The GitHub repository Achuthankrishna/Brain-Tumor-Classification-Using-ResNet contains a labelled image folder "Brain-Tumor-Classification-Using-ResNet" with 4 categories: glioma tumor, meningioma tumor, no tumor, pituitary tumor. Examples follow, each with its label.

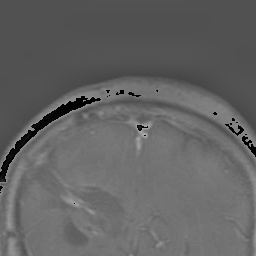
Label: glioma tumor

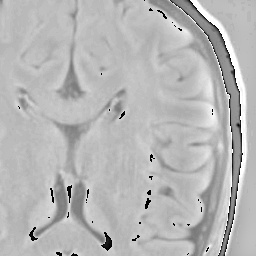
Label: no tumor

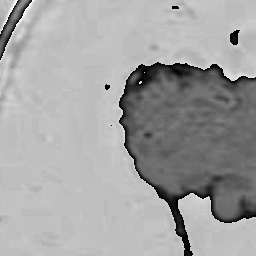
Label: meningioma tumor

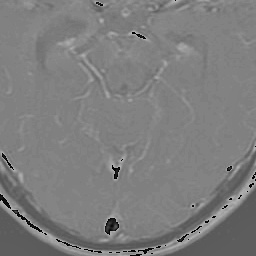
Label: glioma tumor

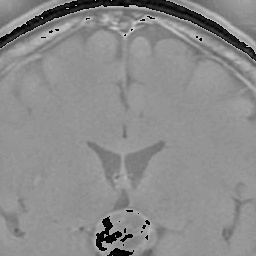
Label: pituitary tumor

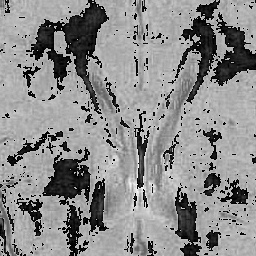
Label: no tumor
